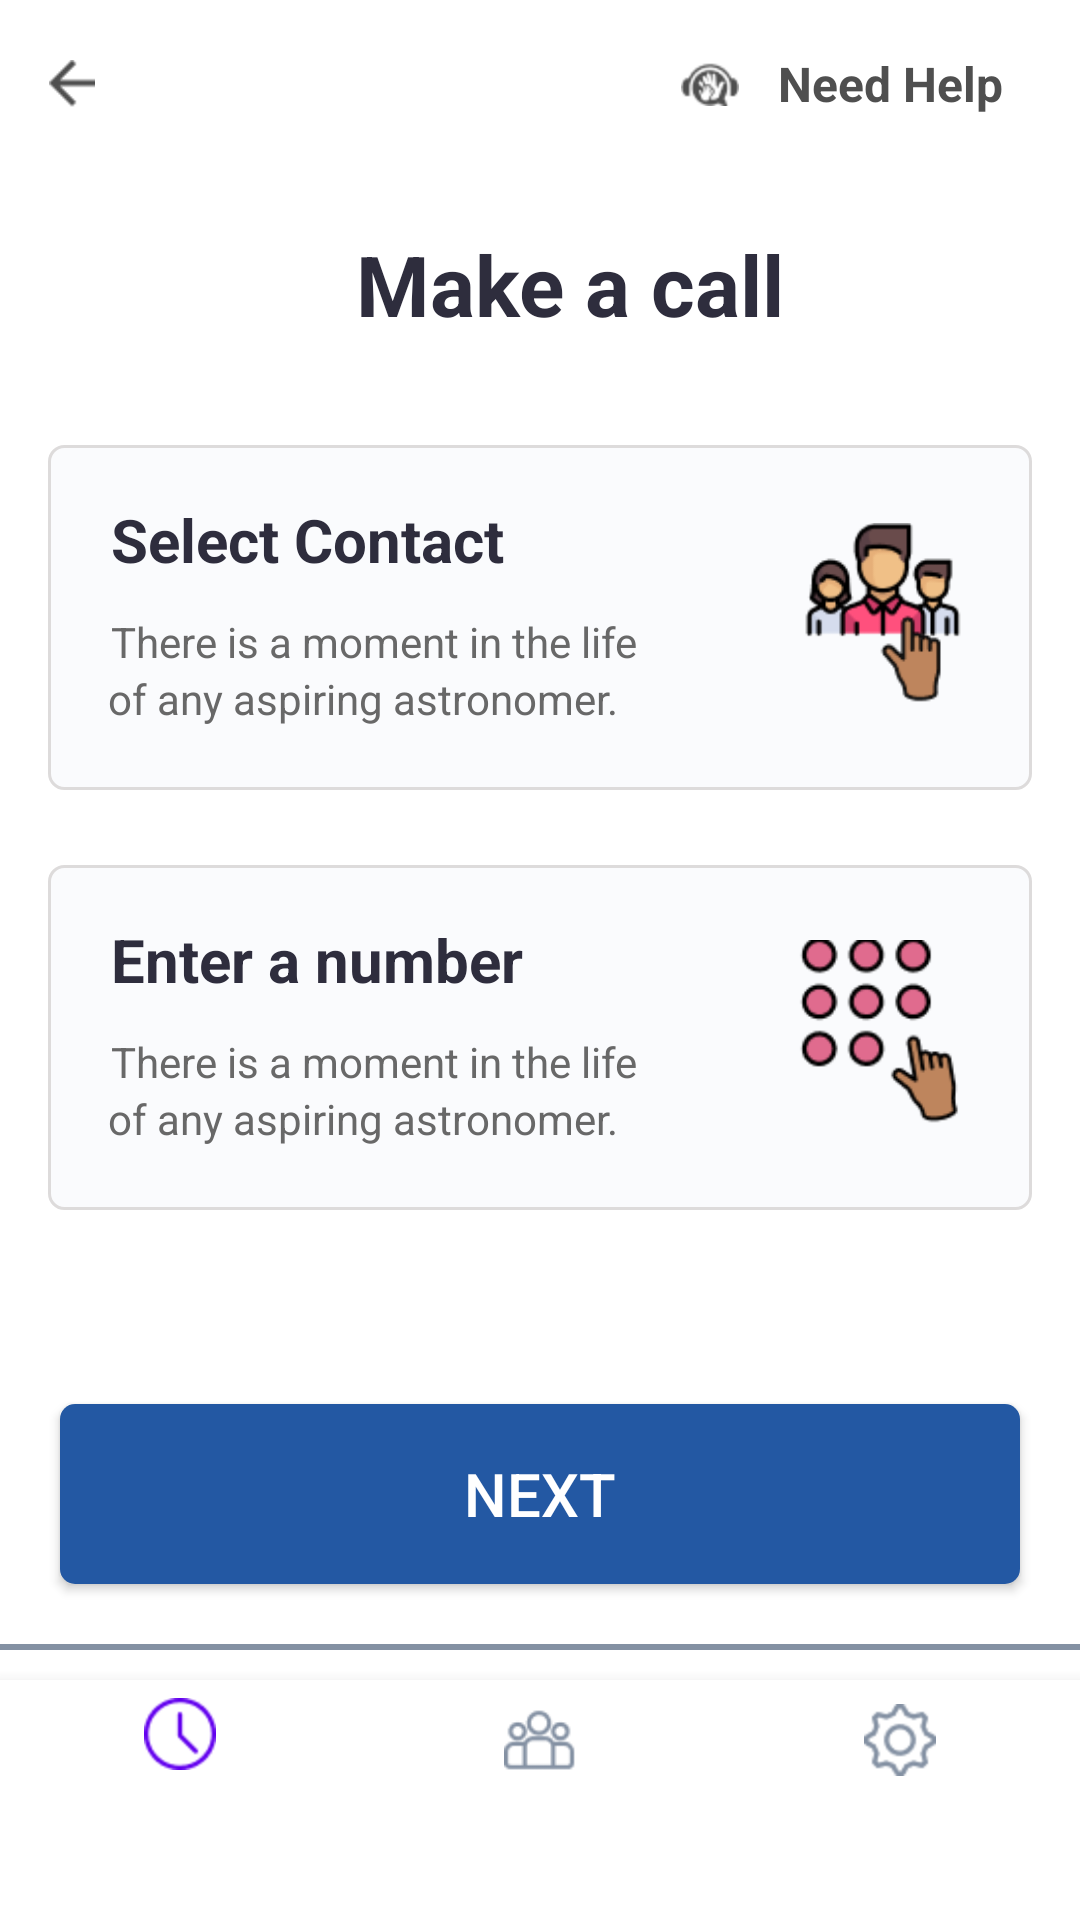

Produce the Android XML layout that renders to this screen, including the resource entries it uses.
<!-- AndroidManifest.xml: application theme AppTheme -->
<!-- res/layout/make_call.xml -->
<?xml version="1.0" encoding="utf-8"?>
<ScrollView
    xmlns:android="http://schemas.android.com/apk/res/android"
    xmlns:tools="http://schemas.android.com/tools"
    android:id="@+id/scrollView1"
    android:layout_width="match_parent"
    android:layout_height="match_parent"
    android:fillViewport="true">
<LinearLayout xmlns:android="http://schemas.android.com/apk/res/android"
    android:layout_width="fill_parent"
    android:layout_height="fill_parent"
    xmlns:app="http://schemas.android.com/apk/res-auto"
    android:background="#ffffff"
    android:orientation="vertical">
    <androidx.appcompat.widget.Toolbar
        android:id="@+id/toolbar"
        android:layout_height="wrap_content"
        android:layout_width="match_parent"
        android:minHeight="?attr/actionBarSize"
        app:theme="@style/ThemeOverlay.AppCompat.ActionBar" >
        <ImageView
            android:id="@+id/back"
            android:layout_gravity="start"
            android:layout_width="16dp"
            android:layout_height="16dp"
            android:scaleType="centerInside"
            android:src="@drawable/back"/>
        <TextView
            android:id="@+id/help"
            android:layout_gravity="end"
            android:layout_width="120dp"
            android:layout_height="50dp"
            android:layout_marginRight="13dp"
            android:drawableLeft="@drawable/help"
            android:gravity="center"
            android:textColor="#4f4f4f"
            android:text="Need Help"
            android:textSize="16sp"
            android:textStyle="bold"
            />
    </androidx.appcompat.widget.Toolbar>
    <TextView
        android:id="@+id/title"
        android:layout_width="fill_parent"
        android:layout_height="wrap_content"
        android:paddingBottom="10dp"
        android:layout_marginTop="20dp"
        android:paddingLeft="20dp"
        android:gravity="center"
        android:text="Make a call"
        android:textSize="28sp"
        android:textColor="#2e2d3d"
        android:lineSpacingExtra="2sp"
        android:textStyle="bold"
       />








    <RelativeLayout
        android:id="@+id/relativelayout1"
        android:layout_width="match_parent"
        android:layout_height="115dp"
        android:background="@drawable/background_border"
        android:layout_marginTop="25dp"
        android:layout_marginLeft="16dp"
        android:layout_marginRight="16dp"

        >
        <ImageView
            android:id="@+id/icon"
            android:layout_width="80dp"
            android:layout_height="90dp"
            android:contentDescription="xyz"
            android:layout_alignParentRight="true"
            android:paddingTop="22dp"
            android:layout_marginRight="10dp"
            android:paddingLeft="10dp"
            android:paddingRight="10dp"
            android:src="@drawable/selectcontact"/>
        <TextView
            android:id="@+id/title1"
            android:layout_width="wrap_content"
            android:layout_height="wrap_content"
            android:paddingBottom="10dp"
            android:layout_marginTop="18dp"
            android:paddingLeft="20.9dp"
            android:textSize="20sp"
            android:textColor="#2e2d3d"
            android:textStyle="bold"
            android:text="Select Contact"/>
        <TextView
            android:id="@+id/subtitle"
            android:layout_width="wrap_content"
            android:layout_height="wrap_content"
            android:layout_below="@+id/title1"
            android:layout_marginTop="1dp"
            android:paddingLeft="20.9dp"
            android:textSize="14sp"
            android:textColor="#686868"
            android:text="There is a moment in the life"/>

        <TextView
            android:id="@+id/subtitle1"
            android:layout_width="wrap_content"
            android:layout_height="wrap_content"
            android:layout_below="@+id/title1"
            android:layout_marginTop="20dp"
            android:paddingLeft="20dp"
            android:text="of any aspiring astronomer."
            android:textSize="14sp"
            android:textColor="#686868" />
    </RelativeLayout>

    <RelativeLayout
        android:id="@+id/relativelayout2"
        android:layout_width="match_parent"
        android:layout_height="115dp"
        android:background="@drawable/background_border"
        android:layout_marginTop="25dp"
        android:layout_marginLeft="16dp"
        android:layout_marginRight="16dp"

        >
        <ImageView
            android:id="@+id/icon1"
            android:layout_width="80dp"
            android:layout_height="90dp"
            android:contentDescription="xyz"
            android:layout_alignParentRight="true"
            android:paddingTop="22dp"
            android:layout_marginRight="10dp"
            android:paddingLeft="10dp"
            android:paddingRight="10dp"
            android:src="@drawable/enternumber"/>
        <TextView
            android:id="@+id/title2"
            android:layout_width="wrap_content"
            android:layout_height="wrap_content"
            android:paddingBottom="10dp"
            android:layout_marginTop="18dp"
            android:paddingLeft="20.9dp"
            android:textSize="20sp"
            android:textColor="#2e2d3d"
            android:textStyle="bold"
            android:text="Enter a number"/>
        <TextView
            android:id="@+id/subtitle2"
            android:layout_width="wrap_content"
            android:layout_height="wrap_content"
            android:layout_below="@+id/title2"
            android:layout_marginTop="1dp"
            android:paddingLeft="20.9dp"
            android:textSize="14sp"
            android:textColor="#686868"
            android:text="There is a moment in the life"/>

        <TextView
            android:id="@+id/subtitle3"
            android:layout_width="wrap_content"
            android:layout_height="wrap_content"
            android:layout_below="@+id/title2"
            android:layout_marginTop="20dp"
            android:paddingLeft="20dp"
            android:text="of any aspiring astronomer."
            android:textSize="14sp"
            android:textColor="#686868" />
    </RelativeLayout>

    <LinearLayout
        android:layout_width="match_parent"
        android:layout_height="0dip"
        android:layout_weight="1"
        android:gravity="center|bottom"
        android:orientation="vertical" >

        <Button
            android:id="@+id/next"
            style="?android:attr/buttonStyleSmall"
            android:background="@drawable/roundbutton"
            android:layout_marginLeft="20dp"
            android:layout_marginRight="20dp"
            android:layout_marginBottom="20dp"
            android:layout_width="fill_parent"
            android:layout_height="60dp"
            android:layout_gravity="center_horizontal|center"
            android:textColor="#ffffff"
            android:textSize="20sp"
            android:fontFamily="sans-serif-medium"
            android:text="Next" />
    </LinearLayout>
    <View
        android:layout_width="match_parent"
        android:layout_height="2dp"
        android:layout_above="@+id/bottom_navigation"
        android:background="#8491a3"></View>
    <com.google.android.material.bottomnavigation.BottomNavigationView
        android:id="@+id/bottom_navigation"
        android:layout_width="match_parent"
        android:layout_height="80dp"
        android:layout_marginTop="10dp"
        android:layout_alignParentBottom="true"
        app:menu="@menu/bottom_nav_menu"
        app:itemBackground="@color/white"

        app:itemIconTint="@drawable/bottom_nav_color"
       />
</LinearLayout>
</ScrollView>
<!-- resources referenced by this layout -->
<resources>
  <color name="white">#FFFFFF</color>
  <!-- drawable back: png bitmap (drawable-hdpi, 338 bytes) -->
  <!-- drawable background_border (drawable-hdpi) -->
  <shape xmlns:android="http://schemas.android.com/apk/res/android"
  android:shape="rectangle" >
  
  <stroke android:width="1dp"
      android:color="#dddbdb"/>
  
  
  <corners android:bottomLeftRadius="5dp"
      android:topLeftRadius="5dp"
      android:bottomRightRadius="5dp"
      android:topRightRadius="5dp" />
  
  
  <gradient android:startColor="#fafbfd"
      android:endColor="#fafbfd"
      android:angle="90"/>
  </shape>
  <!-- drawable bottom_nav_color (drawable-hdpi) -->
  <?xml version="1.0" encoding="utf-8"?>
  <selector xmlns:android="http://schemas.android.com/apk/res/android">
  <item android:state_checked="true"
      android:color="@color/design_default_color_primary"
      />
  <item android:state_checked="false"
      android:color="#8491a3"/>
  </selector>
  <!-- drawable enternumber: png bitmap (drawable-hdpi, 3736 bytes) -->
  <!-- drawable help: png bitmap (drawable-hdpi, 886 bytes) -->
  <!-- drawable roundbutton (drawable-hdpi) -->
  <?xml version="1.0" encoding="utf-8"?>
  <shape xmlns:android="http://schemas.android.com/apk/res/android"
      android:shape="rectangle">
  
      <gradient android:startColor="#2358a3"
          android:endColor="#2358a3"
          android:angle="45"
          android:type="linear"/>
  
      <corners android:bottomRightRadius="5dp"
          android:bottomLeftRadius="5dp"
          android:topRightRadius="5dp"
          android:topLeftRadius="5dp"/>
  </shape>
  <!-- drawable selectcontact: png bitmap (drawable-hdpi, 5183 bytes) -->
  <style name="AppTheme" parent="AppTheme.Base" />
  <style name="AppTheme.Base" parent="Theme.AppCompat.Light">
          <item name="colorControlActivated">@color/color_accent</item>
          <item name="colorControlHighlight">@color/color_accent</item>
          <item name="colorControlNormal">@color/color_accent</item>
  
          <item name="colorPrimary">@color/color_primary</item>
          <item name="colorPrimaryDark">@color/color_primary_dark</item>
          <item name="colorAccent">@color/color_accent</item>
  
          <item name="android:windowBackground">@color/background_app_color</item>
      </style>
  <color name="color_accent">@color/color_green_qb</color>
  <color name="color_primary">@color/white</color>
  <color name="color_primary_dark">#d0d0d0</color>
  <color name="background_app_color">#ffffff</color>
  <color name="color_green_qb">#4ad24d</color>
</resources>
